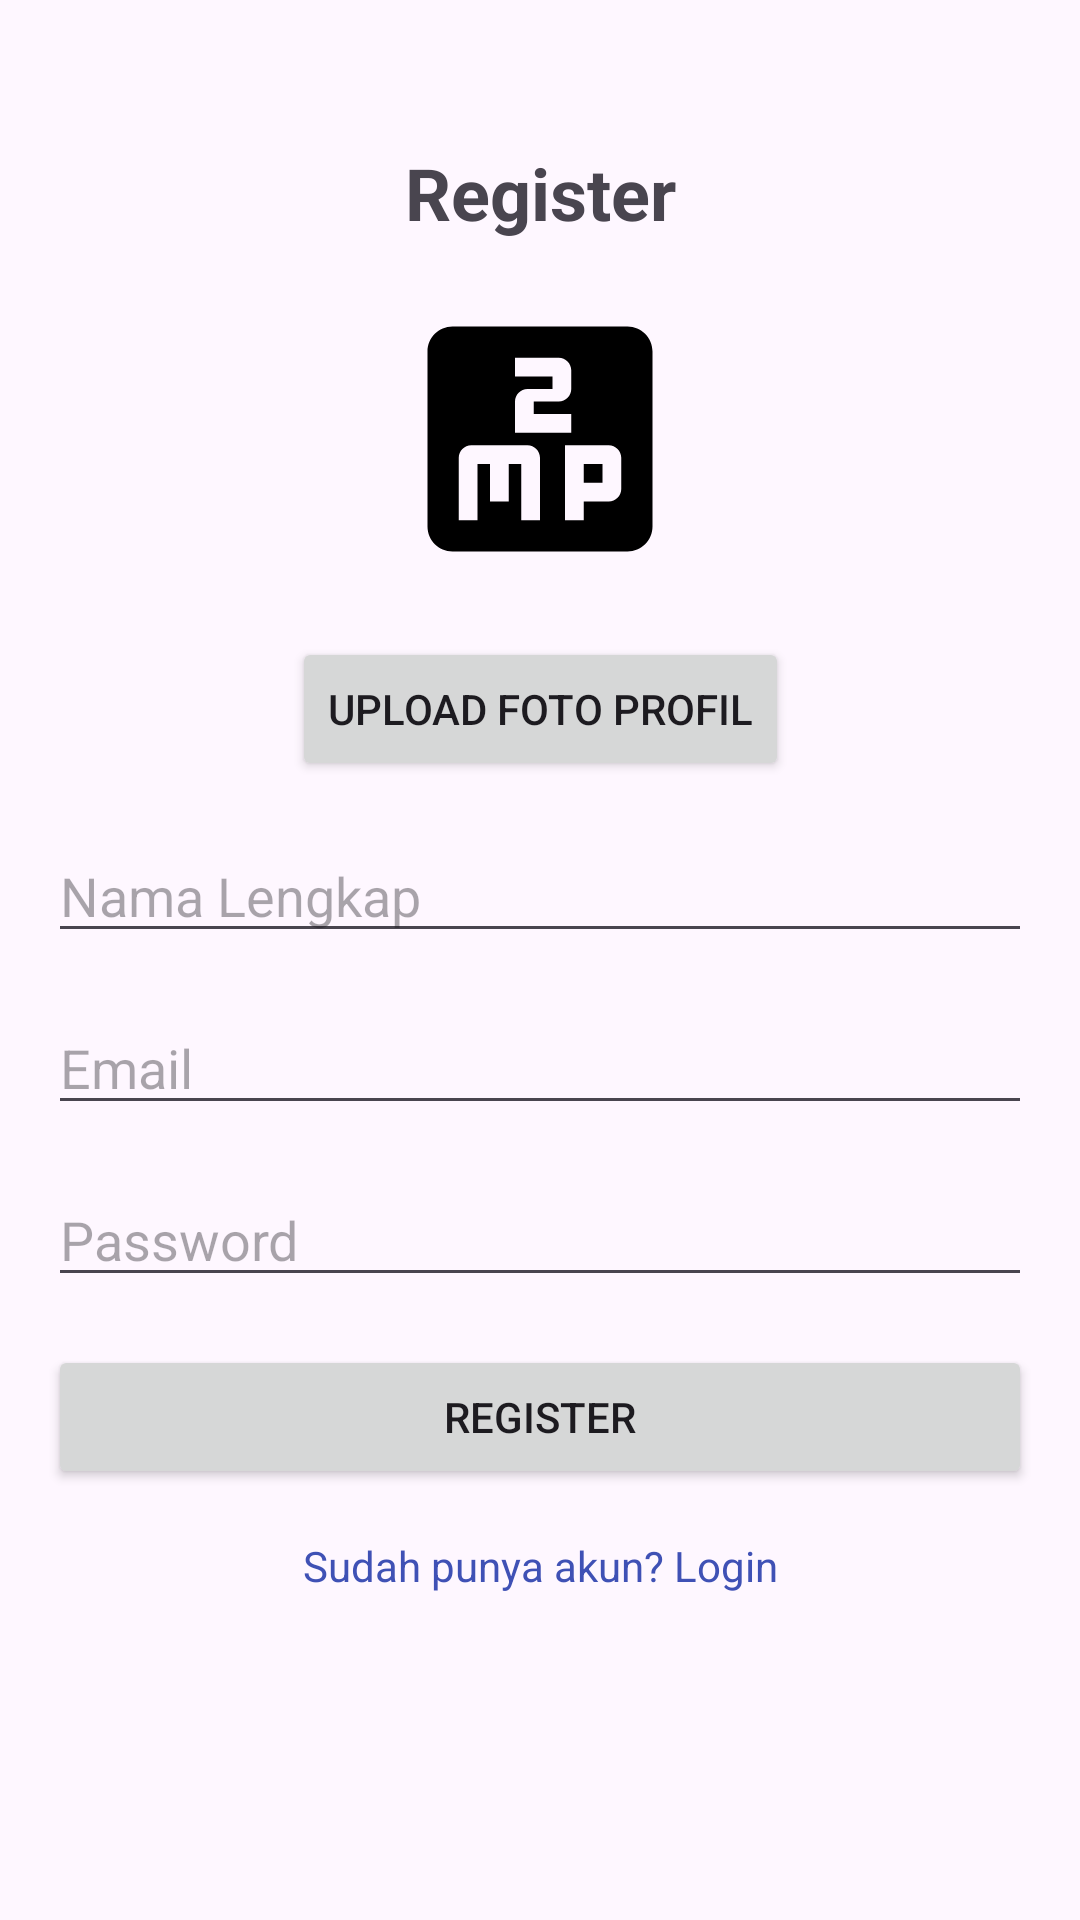

Write the Android layout XML for this screen, with the resource values it uses.
<!-- AndroidManifest.xml: application theme Theme.Hewan -->
<!-- res/layout/register_activity.xml -->
<?xml version="1.0" encoding="utf-8"?>
<androidx.constraintlayout.widget.ConstraintLayout
    xmlns:android="http://schemas.android.com/apk/res/android"
    xmlns:app="http://schemas.android.com/apk/res-auto"
    android:layout_width="match_parent"
    android:layout_height="match_parent"
    android:padding="16dp">

    
    <TextView
        android:id="@+id/tvRegisterTitle"
        android:layout_width="wrap_content"
        android:layout_height="wrap_content"
        android:text="Register"
        android:textSize="24sp"
        android:textStyle="bold"
        app:layout_constraintTop_toTopOf="parent"
        app:layout_constraintStart_toStartOf="parent"
        app:layout_constraintEnd_toEndOf="parent"
        android:layout_marginTop="32dp" />

    
    <ImageView
        android:id="@+id/profileImageView"
        android:layout_width="100dp"
        android:layout_height="100dp"
        android:layout_marginTop="16dp"
        android:src="@drawable/ic_add"
        android:scaleType="centerCrop"
        android:background="@drawable/error_image"
        app:layout_constraintTop_toBottomOf="@id/tvRegisterTitle"
        app:layout_constraintStart_toStartOf="parent"
        app:layout_constraintEnd_toEndOf="parent" />

    
    <Button
        android:id="@+id/btnUploadProfile"
        android:layout_width="wrap_content"
        android:layout_height="wrap_content"
        android:text="Upload Foto Profil"
        app:layout_constraintTop_toBottomOf="@id/profileImageView"
        app:layout_constraintStart_toStartOf="parent"
        app:layout_constraintEnd_toEndOf="parent"
        android:layout_marginTop="16dp" />

    
    <EditText
        android:id="@+id/inputName"
        android:layout_width="0dp"
        android:layout_height="wrap_content"
        android:hint="Nama Lengkap"
        android:inputType="textPersonName"
        app:layout_constraintTop_toBottomOf="@id/btnUploadProfile"
        app:layout_constraintStart_toStartOf="parent"
        app:layout_constraintEnd_toEndOf="parent"
        android:layout_marginTop="16dp" />

    
    <EditText
        android:id="@+id/inputEmail"
        android:layout_width="0dp"
        android:layout_height="wrap_content"
        android:hint="Email"
        android:inputType="textEmailAddress"
        app:layout_constraintTop_toBottomOf="@id/inputName"
        app:layout_constraintStart_toStartOf="parent"
        app:layout_constraintEnd_toEndOf="parent"
        android:layout_marginTop="16dp" />

    
    <EditText
        android:id="@+id/inputPassword"
        android:layout_width="0dp"
        android:layout_height="wrap_content"
        android:hint="Password"
        android:inputType="textPassword"
        app:layout_constraintTop_toBottomOf="@id/inputEmail"
        app:layout_constraintStart_toStartOf="parent"
        app:layout_constraintEnd_toEndOf="parent"
        android:layout_marginTop="16dp" />

    
    <Button
        android:id="@+id/btnRegister"
        android:layout_width="0dp"
        android:layout_height="wrap_content"
        android:text="Register"
        app:layout_constraintTop_toBottomOf="@id/inputPassword"
        app:layout_constraintStart_toStartOf="parent"
        app:layout_constraintEnd_toEndOf="parent"
        android:layout_marginTop="16dp" />

    
    <TextView
        android:id="@+id/btnLogin"
        android:layout_width="wrap_content"
        android:layout_height="wrap_content"
        android:text="Sudah punya akun? Login"
        android:textColor="@color/primary"
        app:layout_constraintTop_toBottomOf="@id/btnRegister"
        app:layout_constraintStart_toStartOf="parent"
        app:layout_constraintEnd_toEndOf="parent"
        android:layout_marginTop="16dp" />
</androidx.constraintlayout.widget.ConstraintLayout>
<!-- resources referenced by this layout -->
<resources>
  <color name="primary">#3F51B5</color>
  <!-- drawable error_image (drawable) -->
  <vector xmlns:android="http://schemas.android.com/apk/res/android" android:height="24dp" android:tint="#000000" android:viewportHeight="24" android:viewportWidth="24" android:width="24dp">
        
      <path android:fillColor="@android:color/white" android:pathData="M19,3L5,3c-1.1,0 -2,0.9 -2,2v14c0,1.1 0.9,2 2,2h14c1.1,0 2,-0.9 2,-2L21,5c0,-1.1 -0.9,-2 -2,-2zM12,18.5h-1.5L10.5,14h-1v3L8,17v-3L7,14v4.5L5.5,18.5v-5c0,-0.55 0.45,-1 1,-1L11,12.5c0.55,0 1,0.45 1,1v5zM15.5,18.5L14,18.5v-6h3.5c0.55,0 1,0.45 1,1L18.5,16c0,0.55 -0.45,1 -1,1h-2v1.5zM13.5,9h-2v1h3v1.5L10,11.5L10,9c0,-0.55 0.45,-1 1,-1h2L13,7h-3L10,5.5h3.5c0.55,0 1,0.45 1,1L14.5,8c0,0.55 -0.45,1 -1,1zM15.5,14L17,14v1.5h-1.5z"/>
      
  </vector>
  <style name="Theme.Hewan" parent="Base.Theme.Hewan" />
  <style name="Base.Theme.Hewan" parent="Theme.Material3.DayNight.NoActionBar">
          
          
      </style>
</resources>
